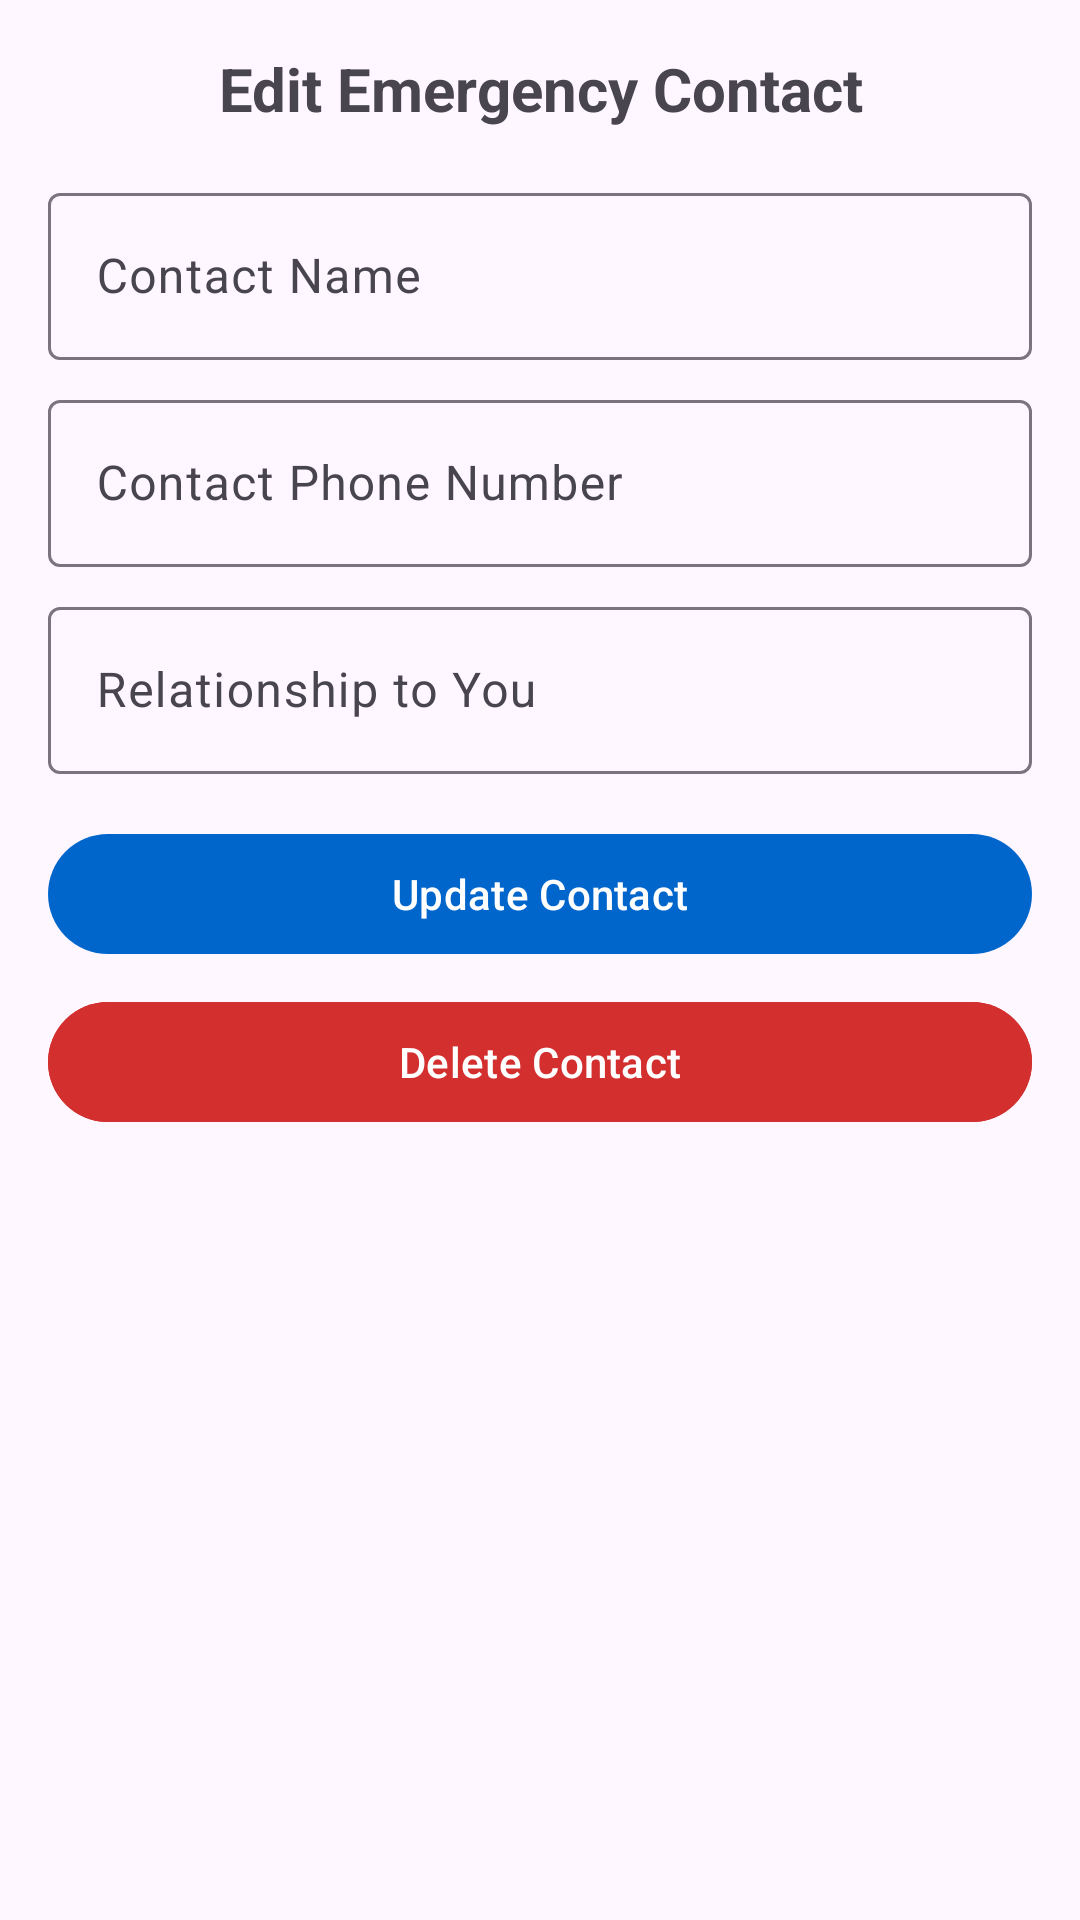

Android layout source for this screen:
<!-- AndroidManifest.xml: application theme Theme.PBDVProject -->
<!-- res/layout/dialog_edit_contact.xml -->
<?xml version="1.0" encoding="utf-8"?>
<LinearLayout xmlns:android="http://schemas.android.com/apk/res/android"
    android:layout_width="match_parent"
    android:layout_height="wrap_content"
    android:orientation="vertical"
    android:padding="16dp">

    <TextView
        android:layout_width="match_parent"
        android:layout_height="wrap_content"
        android:text="Edit Emergency Contact"
        android:textSize="20sp"
        android:textStyle="bold"
        android:gravity="center"
        android:layout_marginBottom="16dp"/>

    <com.google.android.material.textfield.TextInputLayout
        android:layout_width="match_parent"
        android:layout_height="wrap_content"
        android:hint="Contact Name">

        <com.google.android.material.textfield.TextInputEditText
            android:id="@+id/edit_name"
            android:layout_width="match_parent"
            android:layout_height="wrap_content"
            android:inputType="textPersonName" />
    </com.google.android.material.textfield.TextInputLayout>

    <com.google.android.material.textfield.TextInputLayout
        android:layout_width="match_parent"
        android:layout_height="wrap_content"
        android:layout_marginTop="8dp"
        android:hint="Contact Phone Number">

        <com.google.android.material.textfield.TextInputEditText
            android:id="@+id/edit_phone"
            android:layout_width="match_parent"
            android:layout_height="wrap_content"
            android:inputType="phone" />
    </com.google.android.material.textfield.TextInputLayout>

    <com.google.android.material.textfield.TextInputLayout
        android:layout_width="match_parent"
        android:layout_height="wrap_content"
        android:layout_marginTop="8dp"
        android:hint="Relationship to You">

        <com.google.android.material.textfield.TextInputEditText
            android:id="@+id/edit_relationship"
            android:layout_width="match_parent"
            android:layout_height="wrap_content"
            android:inputType="text" />
    </com.google.android.material.textfield.TextInputLayout>

    <Button
        android:id="@+id/btn_update"
        android:layout_width="match_parent"
        android:layout_height="wrap_content"
        android:layout_marginTop="16dp"
        android:text="Update Contact" />

    <Button
        android:id="@+id/btn_delete"
        android:layout_width="match_parent"
        android:layout_height="wrap_content"
        android:layout_marginTop="8dp"
        android:backgroundTint="#D32F2F"
        android:text="Delete Contact" />
</LinearLayout>
<!-- resources referenced by this layout -->
<resources>
  <style name="Theme.PBDVProject" parent="Base.Theme.PBDVProject" />
  <style name="Base.Theme.PBDVProject" parent="Theme.Material3.DayNight.NoActionBar">
          <item name="colorPrimary">#0066CC</item>
          <item name="colorPrimaryContainer">#004799</item>
          <item name="colorOnPrimary">@android:color/white</item>
          <item name="android:statusBarColor">?attr/colorPrimary</item>
          <item name="android:windowLightStatusBar">false</item>
          <item name="toolbarStyle">@style/Widget.Material3.Toolbar</item>
      </style>
</resources>
